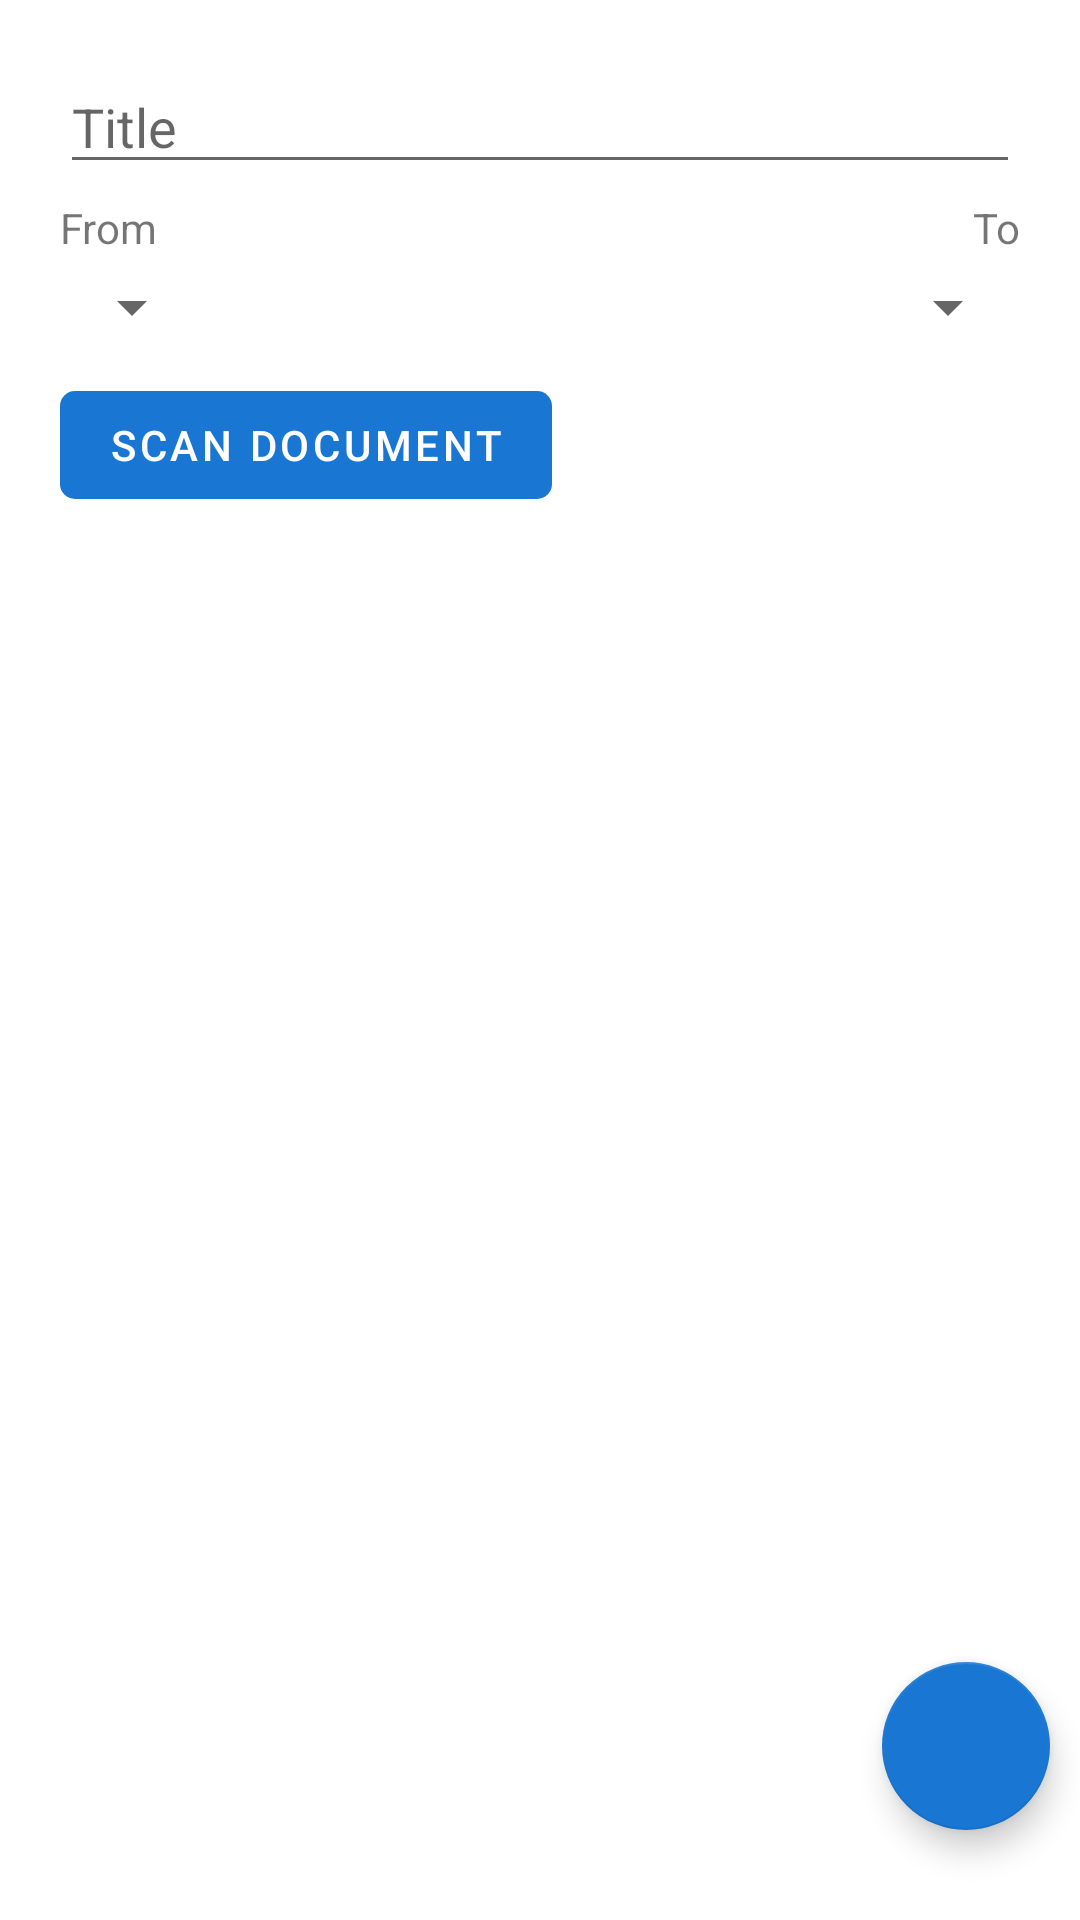

Produce the Android XML layout that renders to this screen, including the resource entries it uses.
<!-- AndroidManifest.xml: application theme AppTheme -->
<!-- res/layout/fragment_create_study_set.xml -->
<?xml version="1.0" encoding="utf-8"?>
<RelativeLayout xmlns:android="http://schemas.android.com/apk/res/android"
    xmlns:app="http://schemas.android.com/apk/res-auto"
    xmlns:tools="http://schemas.android.com/tools"
    android:layout_width="match_parent"
    android:layout_height="match_parent"
    android:gravity="center_horizontal">

    <ScrollView
        android:id="@+id/word_scrollview"
        android:layout_width="match_parent"
        android:layout_height="wrap_content"
        android:layout_alignParentStart="true"
        android:layout_alignParentTop="true"
        android:layout_alignParentEnd="true"
        android:layout_alignParentBottom="true"
        android:fillViewport="true">

        <RelativeLayout
            android:layout_width="match_parent"
            android:layout_height="wrap_content"
            android:animateLayoutChanges="true"
            android:padding="10dp">

            <LinearLayout
                android:id="@+id/create_study_set_LL"
                android:layout_width="match_parent"
                android:layout_height="wrap_content"
                android:orientation="vertical"
                android:padding="10dp">

                <EditText
                    android:id="@+id/title_edittext"
                    android:layout_width="match_parent"
                    android:layout_height="wrap_content"
                    android:focusable="true"
                    android:focusableInTouchMode="true"
                    android:hint="@string/title" />

                <RelativeLayout
                    android:layout_width="match_parent"
                    android:layout_height="wrap_content">

                    <RelativeLayout
                        android:layout_width="wrap_content"
                        android:layout_height="wrap_content"
                        android:layout_alignParentStart="true">

                        <TextView
                            android:id="@+id/from_language_textview"
                            android:layout_width="wrap_content"
                            android:layout_height="wrap_content"
                            android:layout_alignParentStart="true"
                            android:layout_marginTop="5dp"
                            android:layout_marginBottom="5dp"
                            android:text="@string/from" />

                        <Spinner
                            android:id="@+id/language_form_spinner"
                            android:layout_width="wrap_content"
                            android:layout_height="wrap_content"
                            android:layout_below="@+id/from_language_textview"
                            android:layout_alignParentStart="true"
                            android:spinnerMode="dialog" />
                    </RelativeLayout>

                    <RelativeLayout
                        android:layout_width="wrap_content"
                        android:layout_height="wrap_content"
                        android:layout_alignParentEnd="true">

                        <TextView
                            android:id="@+id/to_language_textview"
                            android:layout_width="wrap_content"
                            android:layout_height="wrap_content"
                            android:layout_alignParentEnd="true"
                            android:layout_marginTop="5dp"
                            android:layout_marginBottom="5dp"
                            android:text="@string/to" />

                        <Spinner
                            android:id="@+id/language_to_spinner"
                            android:layout_width="wrap_content"
                            android:layout_height="wrap_content"
                            android:layout_below="@+id/to_language_textview"
                            android:layout_alignParentEnd="true"
                            android:spinnerMode="dialog" />
                    </RelativeLayout>


                </RelativeLayout>

                <com.google.android.material.button.MaterialButton
                    android:id="@+id/scan_document_btn"
                    style="@style/WhiteButtonWithBlueBorder"
                    android:layout_width="wrap_content"
                    android:layout_height="wrap_content"
                    android:layout_marginTop="10dp"
                    android:layout_marginBottom="10dp"
                    android:enabled="false"
                    android:text="@string/scan_document" />

                <LinearLayout
                    android:id="@+id/result_LL"
                    android:layout_width="match_parent"
                    android:layout_height="wrap_content"
                    android:orientation="vertical"
                    android:visibility="gone"
                    tools:visibility="visible">

                    <TextView
                        android:layout_width="match_parent"
                        android:layout_height="match_parent"
                        android:padding="0dp"
                        android:text="@string/result"
                        android:textColor="@color/colorPrimary"
                        android:textSize="20sp" />
                    
                    <EditText
                        android:id="@+id/resultEt"
                        android:layout_width="match_parent"
                        android:layout_height="wrap_content"
                        android:autoLink="all"
                        android:background="@drawable/edittext_background"
                        android:padding="5dp"
                        android:textColor="#000" />

                    <com.google.android.material.button.MaterialButton
                        android:id="@+id/commit_words_btn"
                        style="@style/WhiteButtonWithBlueBorder"
                        android:layout_width="wrap_content"
                        android:layout_height="wrap_content"
                        android:backgroundTint="@color/green"
                        android:text="@string/commit_words" />
                </LinearLayout>

            </LinearLayout>

            <LinearLayout
                android:id="@+id/main_linearlayout"
                android:layout_width="match_parent"
                android:layout_height="wrap_content"
                android:layout_below="@+id/create_study_set_LL"
                android:orientation="vertical"
                android:paddingBottom="40dp"
                android:visibility="gone" />

            <androidx.recyclerview.widget.RecyclerView
                android:paddingBottom="40dp"
                android:id="@+id/words_recyclerview"
                android:layout_width="match_parent"
                android:layout_height="wrap_content"
                android:layout_below="@id/create_study_set_LL" />
        </RelativeLayout>
    </ScrollView>


    <com.google.android.material.floatingactionbutton.FloatingActionButton
        android:id="@+id/add_word_btn"
        android:layout_width="wrap_content"
        android:layout_height="wrap_content"
        android:layout_alignParentEnd="true"
        android:layout_alignParentBottom="true"
        android:layout_marginEnd="10dp"
        android:layout_marginBottom="30dp"
        app:backgroundTint="#1976D2"
        app:srcCompat="@drawable/ic_plus_white_24dp"
        app:tint="#fff" />

    <include
        layout="@layout/custom_progress_bar"
        android:visibility="gone" />


</RelativeLayout>
<!-- res/layout/custom_progress_bar.xml (included above) -->
<?xml version="1.0" encoding="utf-8"?>
<ProgressBar xmlns:android="http://schemas.android.com/apk/res/android"
    android:id="@+id/progressBar"
    style="?android:attr/progressBarStyle"
    android:layout_width="100dp"
    android:layout_height="100dp"
    android:layout_centerInParent="true"
    android:theme="@style/CircularProgress"
    android:visibility="visible" />
<!-- resources referenced by this layout -->
<resources>
  <color name="colorPrimary">#008577</color>
  <color name="green">#148F77</color>
  <!-- drawable edittext_background (drawable) -->
  <shape xmlns:android="http://schemas.android.com/apk/res/android">
      <stroke
          android:width="1dp"
          android:color="@color/blue" />
  </shape>
  <string name="commit_words">Commit words</string>
  <string name="from">From</string>
  <string name="result">Result</string>
  <string name="scan_document">Scan document</string>
  <string name="title">Title</string>
  <string name="to">To</string>
  <style name="CircularProgress" parent="Theme.AppCompat.Light">
          <item name="colorAccent">@color/darkBlue</item>
      </style>
  <style name="WhiteButtonWithBlueBorder" parent="Widget.MaterialComponents.Button">
          <item name="cornerRadius">5dp</item>
          <item name="android:textColor">#ffffff</item>
          <item name="backgroundTint">@color/blue</item>
      </style>
  <style name="AppTheme" parent="Theme.MaterialComponents.Light.DarkActionBar">
  
          <item name="colorPrimary">@color/blue</item>
          <item name="colorPrimaryDark">@color/darkBlue</item>
          <item name="colorAccent">@color/orange</item>
      </style>
  <color name="blue">#1976D2</color>
  <color name="darkBlue">#21618C</color>
  <color name="orange">#F5B041</color>
</resources>
